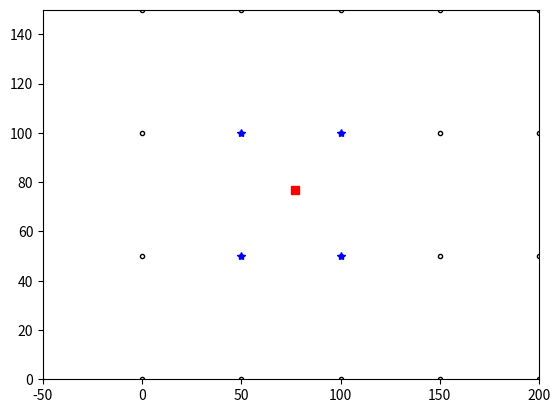

Python code for this plot:


import numpy as np
import matplotlib.pyplot as plt
import math

#constantes

RAIO = 200 
SHAD = 50
PASSO = 7
XGRID0RI = 5*RAIO
YGRID0RI = 6*np.sqrt(3/4)*RAIO
OFFSET = np.pi/6
HBSS = 30
PTDBM = 57
HMOB = 5
FC = 800
AHM = 3.2*(math.log10(11.75*HMOB))**2 - 4.97
SIGMA_SHADOW = 8

dimX = math.ceil(XGRID0RI + (XGRID0RI % PASSO))
dimY = math.ceil(YGRID0RI + (YGRID0RI % PASSO))
mtPosX, mtPosY = np.meshgrid(np.arange(0,dimX + PASSO ,PASSO), np.arange(0,dimY + PASSO,PASSO) )
mtPontosMedicao = mtPosX + mtPosY*1j

dShadPoint = mtPontosMedicao[11,11]
#faltou testar esses outros :
# dShadPoint = mtPontosMedicao[0,0]
# dShadPoint = mtPontosMedicao[0,np.shape(mtPontosMedicao)[1] - 1]
# dShadPoint = mtPontosMedicao[len(mtPosX) - 1,0]
# dShadPoint = mtPontosMedicao[endx - 1, endy -1]

dimXS = math.ceil(XGRID0RI + (XGRID0RI % SHAD))
dimYS = math.ceil(YGRID0RI + (YGRID0RI % SHAD))
mtPosxShad, mtPosyShad = np.meshgrid(np.arange(0,dimXS + SHAD,SHAD), np.arange(0,dimYS + SHAD,SHAD))
mtPosShad = mtPosxShad + mtPosyShad*1j

mtShadowingSamples = SIGMA_SHADOW*np.random.randn(np.shape(mtPosyShad)[0],np.shape(mtPosyShad)[1])

dxIndexP1 = np.real(dShadPoint)/SHAD
dyIndexP1 = np.imag(dShadPoint)/SHAD

# x = np.shape(mtPosyShad)[0] 
# y = np.shape(mtPosyShad)[1] 
# z = np.shape(mtPosyShad) 
if dxIndexP1 % 1 == 0 and dyIndexP1 % 1 == 0:
    dxIndexP1 = math.floor(dxIndexP1) + 1
    dyIndexP1 = math.floor(dyIndexP1) + 1
    plt.plot(mtPosShad[dxIndexP1-1,dyIndexP1-1].imag, mtPosShad[dxIndexP1-1,dyIndexP1-1].real, 'g*')
    plt.show()
    print("O ponto é um ponto de grade")
else:
    dxIndexP1 = math.floor(dxIndexP1) + 1
    dyIndexP1 = math.floor(dyIndexP1) + 1
    if dxIndexP1 == np.shape(mtPosyShad)[1] and dyIndexP1 == np.shape(mtPosyShad)[0]:
    # if dxIndexP1 == mtPosyShad[1][0] and dyIndexP1 == mtPosyShad[1][0]:
        dxIndexP2 = dxIndexP1-1
        dyIndexP2 = dyIndexP1
        dxIndexP4 = dxIndexP1-1
        dyIndexP4 = dyIndexP1-1
        dxIndexP3 = dxIndexP1
        dyIndexP3 = dyIndexP1-1        
    
    # elif dyIndexP1 == mtPosyShad[0][0]:
    elif dyIndexP1 == np.shape(mtPosyShad)[1]:
        dxIndexP2 = dxIndexP1+1
        dyIndexP2 = dyIndexP1
        dxIndexP4 = dxIndexP1+1
        dyIndexP4 = dyIndexP1-1
        dxIndexP3 = dxIndexP1
        dyIndexP3 = dyIndexP1-1

    # elif dxIndexP1 == mtPosyShad[1][0]:
    elif dxIndexP1 == np.shape(mtPosyShad)[0]:
        dxIndexP2 = dxIndexP1-1
        dyIndexP2 = dyIndexP1
        dxIndexP4 = dxIndexP1-1
        dyIndexP4 = dyIndexP1+1
        dxIndexP3 = dxIndexP1
        dyIndexP3 = dyIndexP1+1

    else:
        dxIndexP2 = dxIndexP1+1
        dyIndexP2 = dyIndexP1
        dxIndexP4 = dxIndexP1+1
        dyIndexP4 = dyIndexP1+1
        dxIndexP3 = dxIndexP1
        dyIndexP3 = dyIndexP1+1

    
    plt.plot(np.imag(mtPosShad),np.real(mtPosShad),'k.',fillstyle = 'none')
    plt.plot(np.imag(dShadPoint),np.real(dShadPoint),'sr')
    mt4points = np.array([ mtPosShad[dyIndexP1-1, dxIndexP1-1], mtPosShad[dyIndexP2-1, dxIndexP2-1],
                  mtPosShad[dyIndexP3-1, dxIndexP3-1], mtPosShad[dyIndexP4-1, dxIndexP4-1]])

    plt.plot((mt4points.imag),(mt4points.real),'b*')
    #Customizando eixos para dar zoom no ponto:
    plt.axis([-2* SHAD + mtPosShad[dyIndexP3-1][dxIndexP3-1].real, 2*SHAD+ mtPosShad[dyIndexP4-1][dxIndexP4-1].real,
            -2 * SHAD + mtPosShad[dyIndexP3-1][dxIndexP3-1].imag, 2* SHAD + mtPosShad[dyIndexP1-1][dxIndexP1-1].imag])
    #plt.axis('equal')
    
    plt.show()

distX = (dShadPoint.real%SHAD)/SHAD
distY = (dShadPoint.imag%SHAD)/SHAD
    
print('X = {:.2f} e Y = {:.2f}'.format(distX,distY))
    #----------------------------------------END PT.2--------------------------------------------------